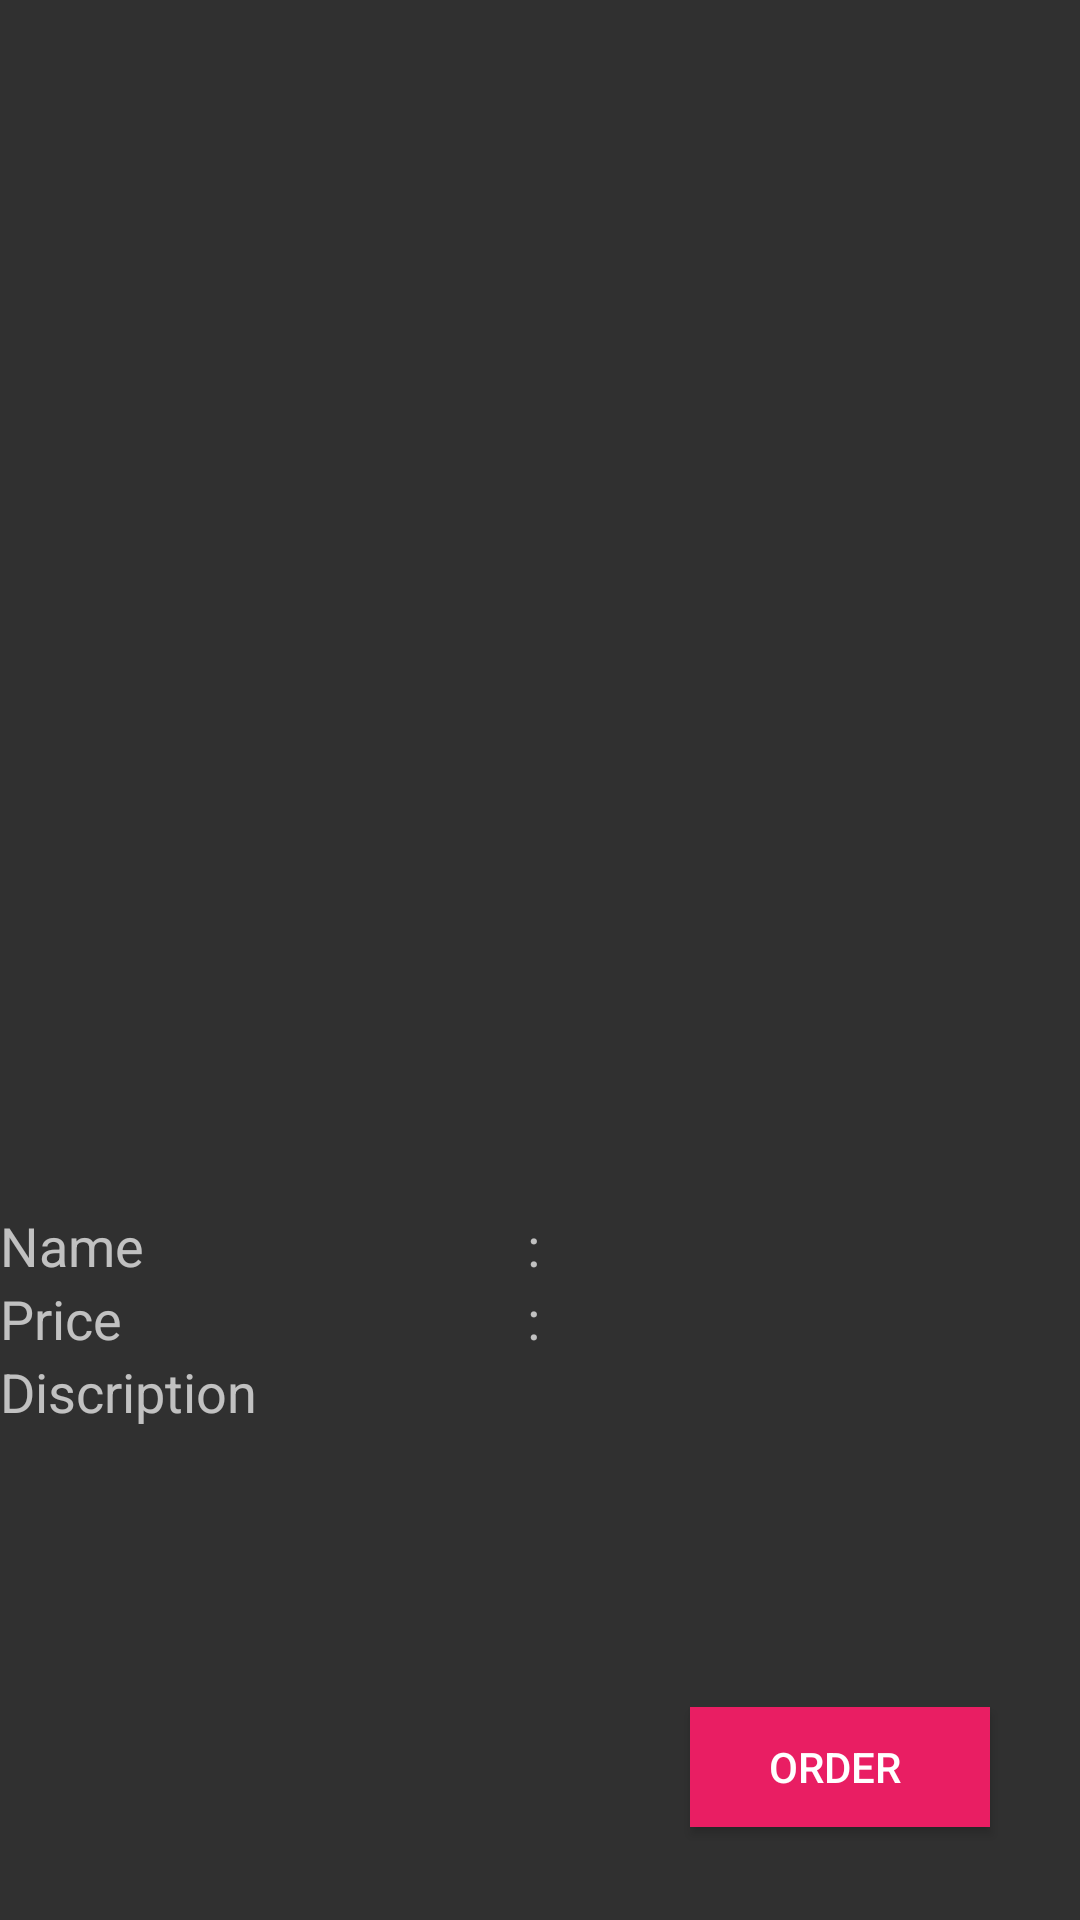

Layout XML and referenced resources for this Android screen:
<!-- AndroidManifest.xml: application theme AppTheme -->
<!-- res/layout/fooddetail.xml -->
<?xml version="1.0" encoding="utf-8"?>
<LinearLayout xmlns:android="http://schemas.android.com/apk/res/android"
    android:layout_width="match_parent"
    android:layout_height="match_parent"
    android:orientation="vertical">

    <RelativeLayout
        android:layout_width="match_parent"
        android:layout_height="match_parent"
        android:layout_weight="1">

        <ImageView
            android:id="@+id/imageView"
            android:layout_width="match_parent"
            android:layout_height="match_parent"
            android:layout_centerHorizontal="true"
            android:layout_centerVertical="true" />
    </RelativeLayout>

    <RelativeLayout
        android:layout_width="match_parent"
        android:layout_height="match_parent"
        android:layout_weight="2">

        <TableLayout
            android:layout_width="match_parent"
            android:layout_height="match_parent"

            android:stretchColumns="*"
            >


            <TableRow
                android:layout_width="match_parent"
                android:layout_height="match_parent">

                <TextView
                    android:layout_width="wrap_content"
                    android:layout_height="wrap_content"
                    android:textAppearance="?android:attr/textAppearanceMedium"
                    android:text="Name"
                    android:id="@+id/textView1"
                    android:layout_column="0" />
                <TextView
                    android:layout_width="wrap_content"
                    android:layout_height="wrap_content"
                    android:textAppearance="?android:attr/textAppearanceMedium"
                    android:text=":"
                    android:id="@+id/textView2"
                    android:layout_column="1" />
                <TextView
                    android:layout_width="wrap_content"
                    android:layout_height="wrap_content"
                    android:textAppearance="?android:attr/textAppearanceMedium"
                    android:id="@+id/Name"
                    android:layout_column="2" />
            </TableRow><TableRow
                android:layout_width="match_parent"
                android:layout_height="match_parent">

                <TextView
                    android:layout_width="wrap_content"
                    android:layout_height="wrap_content"
                    android:textAppearance="?android:attr/textAppearanceMedium"
                    android:text="Price"
                    android:id="@+id/textView4"
                    android:layout_column="0" />
                <TextView
                    android:layout_width="wrap_content"
                    android:layout_height="wrap_content"
                    android:textAppearance="?android:attr/textAppearanceMedium"
                    android:text=":"
                    android:id="@+id/textView5"
                    android:layout_column="1" />
                <TextView
                    android:layout_width="wrap_content"
                    android:layout_height="wrap_content"
                    android:textAppearance="?android:attr/textAppearanceMedium"
                    android:id="@+id/Price"
                    android:layout_column="2" />
            </TableRow><TableRow
                android:layout_width="match_parent"
                android:layout_height="match_parent">

                <TextView
                    android:layout_width="wrap_content"
                    android:layout_height="wrap_content"
                    android:textAppearance="?android:attr/textAppearanceMedium"
                    android:text="Discription"
                    android:id="@+id/textView7"
                    android:layout_column="0" />
        </TableRow>

            <TableRow
                android:layout_width="match_parent"
                android:layout_height="match_parent">

                <TextView
                    android:layout_width="wrap_content"
                    android:layout_height="wrap_content"
                    android:textAppearance="?android:attr/textAppearanceMedium"
                    android:id="@+id/Discription"
                    android:layout_column="0"
                    android:layout_span="3" />
            </TableRow>


        </TableLayout>

    </RelativeLayout>
    <RelativeLayout
        android:layout_width="match_parent"
        android:layout_height="match_parent"
        android:layout_weight="2.4">

        <Button
            style="?android:attr/buttonStyleSmall"
            android:layout_width="100dp"
            android:layout_height="40dp"
            android:text="      Order       "
            android:id="@+id/button"
            android:background="@color/red"
            android:layout_alignParentTop="true"
            android:layout_alignParentRight="true"
            android:layout_alignParentEnd="true"
            android:layout_marginRight="30dp"
            android:layout_marginEnd="30dp"
            android:onClick="FoodOrder"/>
    </RelativeLayout>
</LinearLayout>
<!-- resources referenced by this layout -->
<resources>
  <color name="red">#E91E63</color>
  <style name="AppTheme" parent="Theme.AppCompat">
          <item name="colorPrimary">@color/primaryColor</item>
          <item name="colorPrimaryDark">@color/primaryColorDark</item>
          <item name="colorAccent">@color/accentcolor</item>
  
  
          
      </style>
  <color name="primaryColor">#E91E63</color>
  <color name="primaryColorDark">#C2185B</color>
  <color name="accentcolor">#D50000</color>
</resources>
